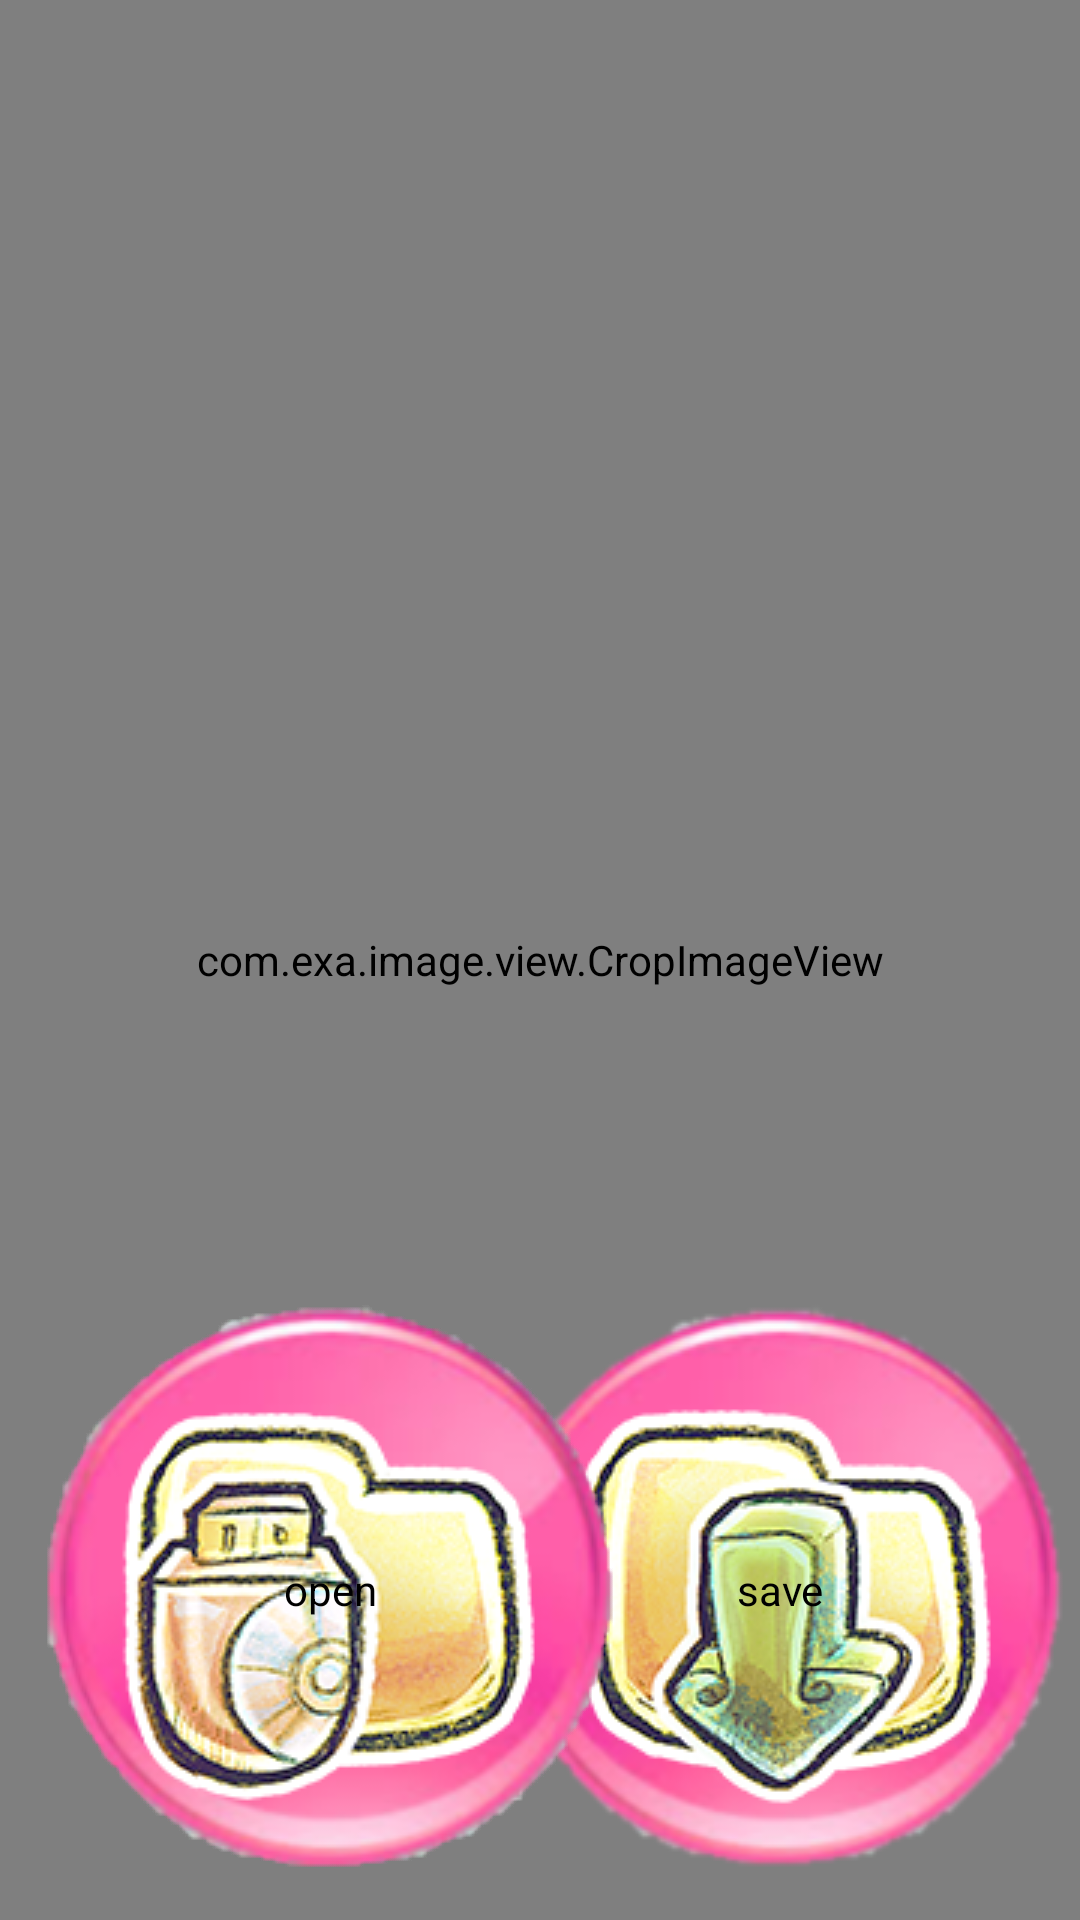

Write the Android layout XML for this screen, with the resource values it uses.
<!-- AndroidManifest.xml: application theme AppTheme -->
<!-- res/layout/activity_display_image.xml -->
<?xml version="1.0" encoding="utf-8"?>
<RelativeLayout xmlns:android="http://schemas.android.com/apk/res/android"
    android:orientation="vertical"
    android:layout_width="fill_parent"
    android:layout_height="fill_parent"
    android:background="@drawable/bg"
    android:id="@+id/stickerView"
    android:gravity="center"
    android:theme="@android:style/Theme.NoTitleBar.Fullscreen">
    <com.exa.image.view.CropImageView
        android:layout_width="fill_parent"
        android:layout_height="fill_parent"
        android:id="@+id/imageView"
        android:clickable="true"
        android:longClickable="false"
        android:layout_centerInParent="true"/>

    <ImageView
        android:layout_width="fill_parent"
        android:layout_height="fill_parent"
        android:id="@+id/borderView"
        android:focusableInTouchMode="true"
        android:clickable="false"
        android:scaleType="fitXY" />

    <Button
        android:layout_width="wrap_content"
        android:layout_height="wrap_content"
        android:id="@+id/clear"
        android:text="clear"
        android:background="@drawable/clearselector"
        android:layout_marginBottom="10dip"
        android:layout_marginLeft="10dip"
        android:layout_alignParentBottom="true">
    </Button>

    <Button
        android:layout_width= "wrap_content"
        android:layout_height="wrap_content"
        android:id="@+id/save"
        android:text="save"
        android:background="@drawable/saveselector"
        android:layout_alignTop="@+id/clear"
        android:layout_alignParentRight="true"
        android:layout_alignParentEnd="true">
    </Button>

    <Button
        android:layout_width="wrap_content"
        android:layout_height="wrap_content"
        android:background="@drawable/stickerselector"
        android:id="@+id/sticker"
        android:text="sticker"
        android:layout_marginBottom="10dip"
        android:layout_marginLeft="10dip"
        android:layout_alignParentBottom="true"
        android:layout_above="@id/clear" >
    </Button>

    <Button
        android:layout_width="wrap_content"
        android:layout_height="wrap_content"
        android:background="@drawable/borderselector"
        android:id="@+id/border"
        android:text="border"
        android:layout_marginBottom="10dip"
        android:layout_marginLeft="10dip"
        android:layout_alignParentBottom="true"
        android:layout_above="@id/sticker" >
    </Button>
    <Button
        android:layout_width="wrap_content"
        android:layout_height="wrap_content"
        android:background="@drawable/borderselector"
        android:id="@+id/edit_photo"
        android:text="edit_photo"
        android:layout_marginBottom="10dp"
        android:layout_marginLeft="10dp"
        android:layout_alignParentBottom="true"
        android:layout_above="@id/border"/>

    <Button
        android:layout_width="wrap_content"
        android:layout_height="wrap_content"
        android:background="@drawable/openselector"
        android:id="@+id/open"
        android:text="open"
        android:layout_marginBottom="10dip"
        android:layout_marginLeft="10dip"
        android:layout_alignParentBottom="true"
        android:layout_above="@id/border"
        android:layout_alignParentLeft="true"
        android:layout_alignParentStart="true">
    </Button>

</RelativeLayout>
<!-- resources referenced by this layout -->
<resources>
  <!-- drawable bg: png bitmap (drawable, 49196 bytes) -->
  <!-- drawable borderselector (drawable) -->
  <?xml version="1.0" encoding="utf-8"?>
  <selector xmlns:android="http://schemas.android.com/apk/res/android">
      <item android:state_pressed="true" android:drawable="@drawable/c_border_fg" />
      <item android:state_pressed="false" android:drawable="@drawable/c_border_bg" />
  </selector>
  <!-- drawable clearselector (drawable) -->
  <?xml version="1.0" encoding="utf-8"?>
  <selector xmlns:android="http://schemas.android.com/apk/res/android">
      <item android:state_pressed="true" android:drawable="@drawable/c_clear_fg" />
      <item android:state_pressed="false" android:drawable="@drawable/c_clear_bg" />
  </selector>
  <!-- drawable openselector (drawable) -->
  <?xml version="1.0" encoding="utf-8"?>
  <selector xmlns:android="http://schemas.android.com/apk/res/android">
      <item android:state_pressed="true" android:drawable="@drawable/c_open_fg" />
      <item android:state_pressed="false" android:drawable="@drawable/c_open_bg" />
  </selector>
  <!-- drawable saveselector (drawable) -->
  <?xml version="1.0" encoding="utf-8"?>
  <selector xmlns:android="http://schemas.android.com/apk/res/android">
      <item android:state_pressed="true" android:drawable="@drawable/c_save_fg" />
      <item android:state_pressed="false" android:drawable="@drawable/c_save_bg" />
  </selector>
  <!-- drawable stickerselector (drawable) -->
  <?xml version="1.0" encoding="utf-8"?>
  <selector xmlns:android="http://schemas.android.com/apk/res/android">
      <item android:state_pressed="true" android:drawable="@drawable/c_sticker_fg" />
      <item android:state_pressed="false" android:drawable="@drawable/c_sticker_bg" />
  </selector>
  <style name="AppTheme" parent="Theme.AppCompat.Light.DarkActionBar">
          
      </style>
  <!-- drawable c_border_fg: png bitmap (drawable, 72252 bytes) -->
  <!-- drawable c_border_bg: png bitmap (drawable, 71448 bytes) -->
  <!-- drawable c_clear_fg: png bitmap (drawable, 68543 bytes) -->
  <!-- drawable c_clear_bg: png bitmap (drawable, 67688 bytes) -->
  <!-- drawable c_open_fg: png bitmap (drawable, 74366 bytes) -->
  <!-- drawable c_open_bg: png bitmap (drawable, 73074 bytes) -->
  <!-- drawable c_save_fg: png bitmap (drawable, 74843 bytes) -->
  <!-- drawable c_save_bg: png bitmap (drawable, 73897 bytes) -->
  <!-- drawable c_sticker_fg: png bitmap (drawable, 77745 bytes) -->
  <!-- drawable c_sticker_bg: png bitmap (drawable, 76340 bytes) -->
</resources>
